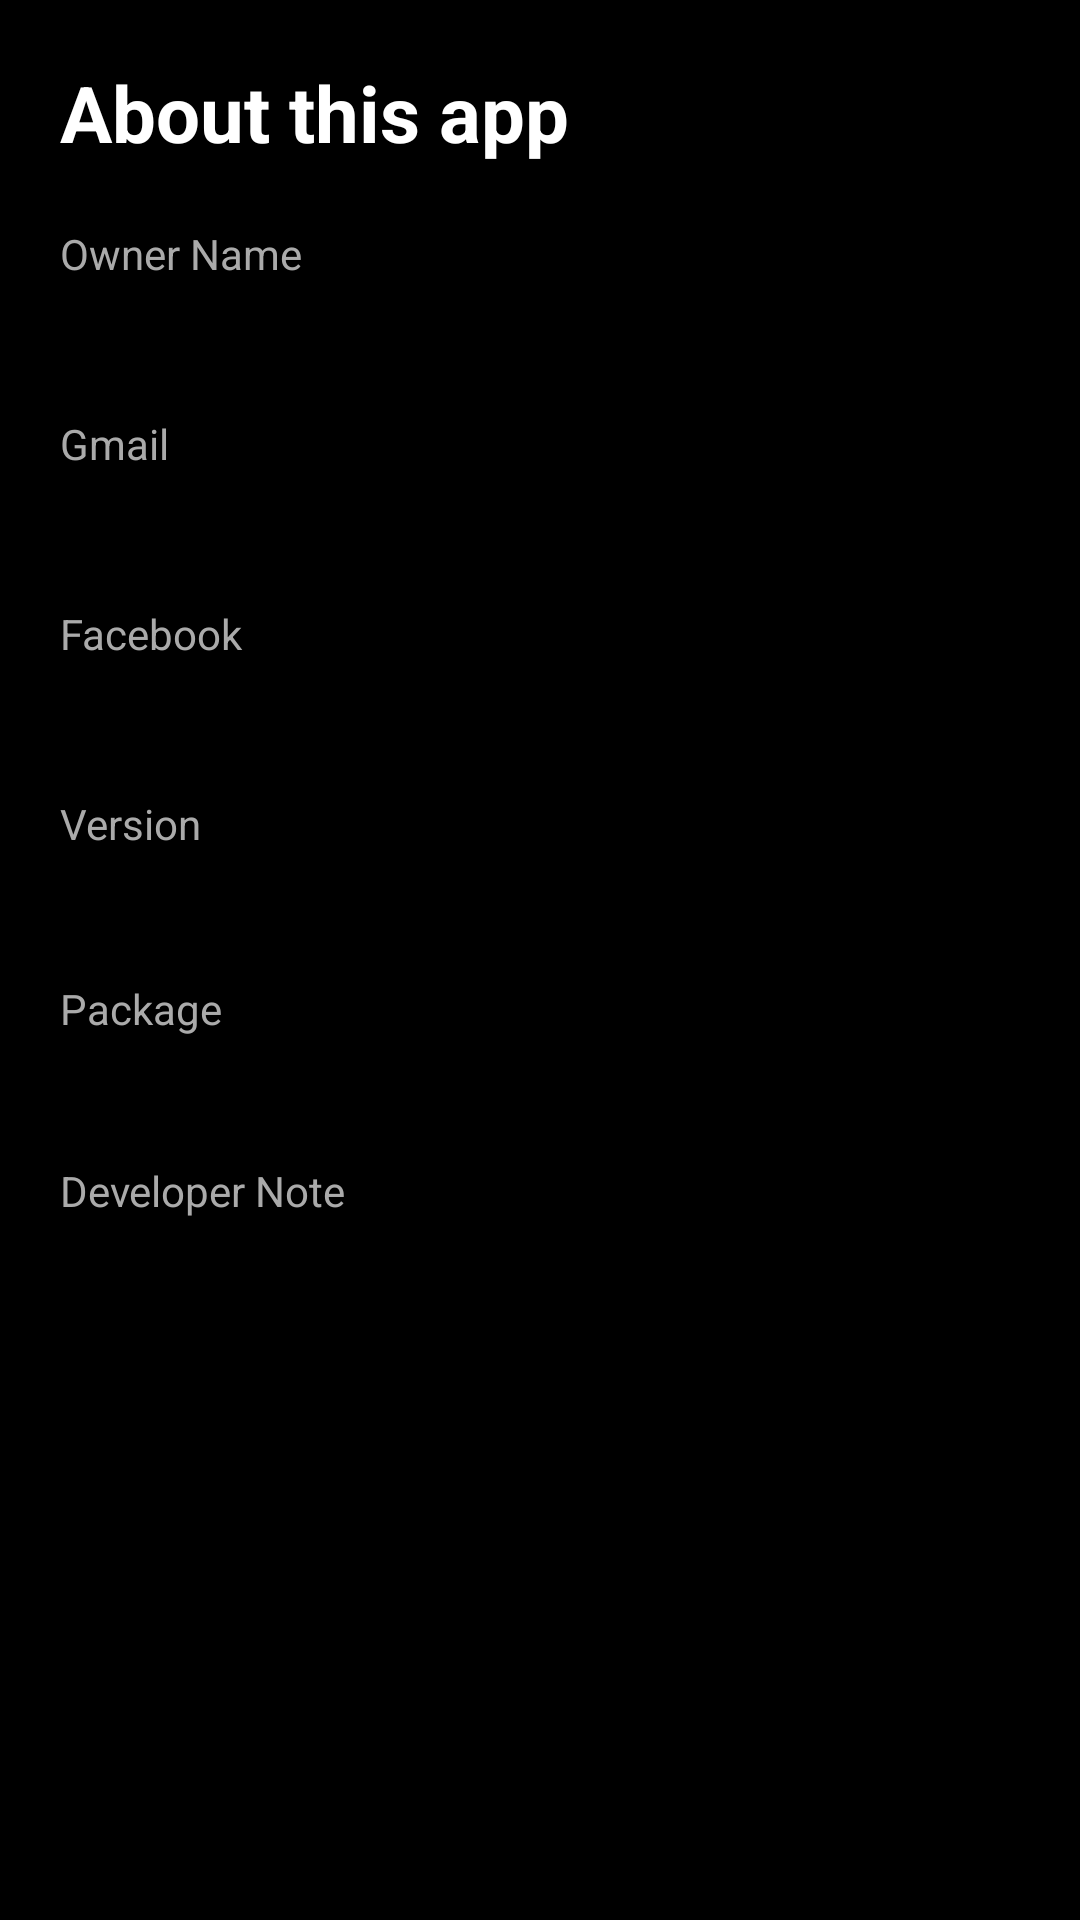

Here is an Android app screen rendered from its layout file. Give the layout XML and the strings, colors and styles it references.
<!-- AndroidManifest.xml: application theme Theme.R361 -->
<!-- res/layout/activity_about.xml -->
<ScrollView xmlns:android="http://schemas.android.com/apk/res/android"
    android:layout_width="match_parent"
    android:layout_height="match_parent"
    android:background="@color/bg_main">

    <LinearLayout
        android:layout_width="match_parent"
        android:layout_height="wrap_content"
        android:orientation="vertical"
        android:padding="20dp">

        <TextView
            android:layout_width="wrap_content"
            android:layout_height="wrap_content"
            android:text="About this app"
            android:textColor="@color/text_primary"
            android:textSize="26sp"
            android:textStyle="bold" />

        <TextView
            android:layout_width="wrap_content"
            android:layout_height="wrap_content"
            android:layout_marginTop="20dp"
            android:text="Owner Name"
            android:textColor="@color/text_secondary" />

        <TextView
            android:id="@+id/txtOwnerName"
            android:layout_width="wrap_content"
            android:layout_height="wrap_content"
            android:textColor="@color/text_primary"
            android:textSize="18sp"
            android:textStyle="bold" />

        <TextView
            android:layout_width="wrap_content"
            android:layout_height="wrap_content"
            android:layout_marginTop="20dp"
            android:text="Gmail"
            android:textColor="@color/text_secondary" />

        <TextView
            android:id="@+id/txtEmail"
            android:layout_width="wrap_content"
            android:layout_height="wrap_content"
            android:textColor="@color/accent"
            android:textSize="18sp" />

        <TextView
            android:layout_width="wrap_content"
            android:layout_height="wrap_content"
            android:layout_marginTop="20dp"
            android:text="Facebook"
            android:textColor="@color/text_secondary" />

        <TextView
            android:id="@+id/txtFacebook"
            android:layout_width="wrap_content"
            android:layout_height="wrap_content"
            android:textColor="@color/accent"
            android:textSize="18sp" />

        <TextView
            android:layout_width="wrap_content"
            android:layout_height="wrap_content"
            android:layout_marginTop="20dp"
            android:text="Version"
            android:textColor="@color/text_secondary" />

        <TextView
            android:id="@+id/txtVersion"
            android:layout_width="wrap_content"
            android:layout_height="wrap_content"
            android:textColor="@color/text_primary"
            android:textSize="17sp" />

        <TextView
            android:layout_width="wrap_content"
            android:layout_height="wrap_content"
            android:layout_marginTop="20dp"
            android:text="Package"
            android:textColor="@color/text_secondary" />

        <TextView
            android:id="@+id/txtPackage"
            android:layout_width="wrap_content"
            android:layout_height="wrap_content"
            android:textColor="@color/text_primary"
            android:textSize="16sp" />

        <TextView
            android:layout_width="wrap_content"
            android:layout_height="wrap_content"
            android:layout_marginTop="20dp"
            android:text="Developer Note"
            android:textColor="@color/text_secondary" />

        <TextView
            android:id="@+id/txtDeveloperNote"
            android:layout_width="match_parent"
            android:layout_height="wrap_content"
            android:textColor="@color/text_primary"
            android:textSize="16sp"
            android:lineSpacingExtra="4dp" />

    </LinearLayout>
</ScrollView>
<!-- resources referenced by this layout -->
<resources>
  <color name="accent">#39FF14</color>
  <color name="bg_main">#000000</color>
  <color name="text_primary">#FFFFFF</color>
  <color name="text_secondary">#AAAAAA</color>
  <style name="Theme.R361" parent="Theme.AppCompat.DayNight.NoActionBar">
          <item name="android:windowBackground">@color/bg_main</item>
          <item name="android:textColor">@color/text_primary</item>
          <item name="colorPrimary">@color/accent</item>
      </style>
</resources>
